Run: headless pygame with SDL's dummy video driver; simulated clock (each Clock.tick advances the game by its frame time, no real sleeping); random seed 0; keys injected as events and as key.get_pressed() state; mouse plan: one left click at the window centre at the start of phase 2, then a move to the lower-right quarter at the start of phase 3.
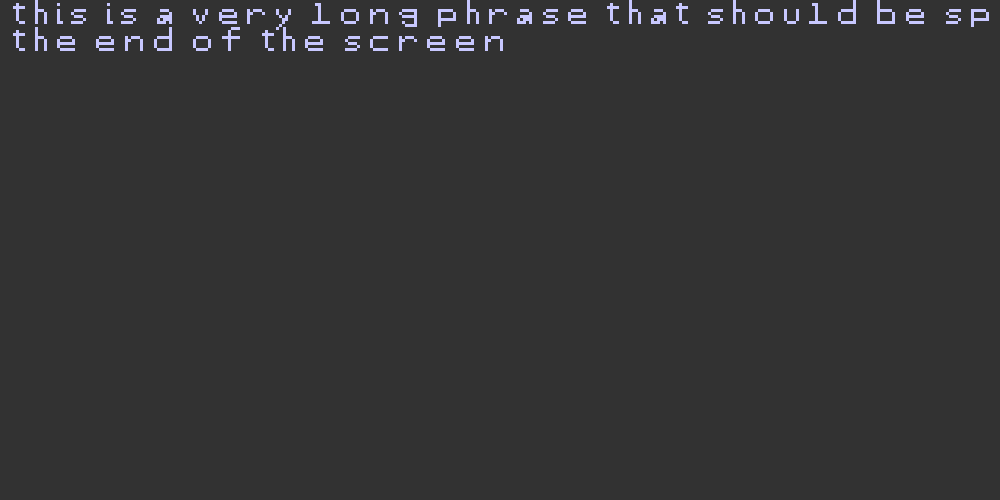
Frame 1 of 4 · flips 1–60 · no input
Frame 2 of 4 · flips 61–180 · clicked the window centre · tapped SPACE, RETURN · held RIGHT (→), D · screen unchanged from frame 1, image omitted
Frame 3 of 4 · flips 181–300 · moved the mouse to the lower-right quarter · held DOWN (↓), S · screen unchanged from frame 2, image omitted
Frame 4 of 4 · flips 301–420 · held LEFT (←), A, UP (↑), W · screen unchanged from frame 3, image omitted

The pygame program that drew these frames:

import typing as ty
import pygame as pg
import time
import math

def makeScreen(coordinates: tuple[int, int], name: str):
    screen = pg.display.set_mode(coordinates) 
    pg.display.set_caption(name) 
    pg.display.flip() 
    return screen
dims = (1000, 500)
board = makeScreen(dims, "test")
background = (50, 50, 50)
board.fill(background)


letters: ty.Dict[
    str, ty.List[ty.List[str]]
] = {
    "A": [[" "," "," "," "," "," "," "," "],[" "," "," ","#","#"," "," "," "],[" "," ","#"," "," ","#"," "," "],[" ","#"," "," "," "," ","#"," "],["#","#","#","#","#","#","#","#"],["#"," "," "," "," "," "," ","#"],["#"," "," "," "," "," "," ","#"],["#"," "," "," "," "," "," ","#"]],
    "B": [[" "," "," "," "," "," "," "," "],["#","#","#","#","#","#","#"," "],["#"," "," "," "," "," "," ","#"],["#"," "," "," "," "," "," ","#"],["#","#","#","#","#","#","#","#"],["#"," "," "," "," "," "," ","#"],["#"," "," "," "," "," "," ","#"],["#","#","#","#","#","#","#"," "]],
    "C": [[" "," "," "," "," "," "," "," "],[" ","#","#","#","#","#","#","#"],[" ","#"," "," "," "," "," "," "],["#"," "," "," "," "," "," "," "],["#"," "," "," "," "," "," "," "],["#"," "," "," "," "," "," "," "],[" ","#"," "," "," "," "," "," "],[" ","#","#","#","#","#","#","#"]],
    "D": [[" "," "," "," "," "," "," "," "],["#","#","#","#","#","#","#"," "],["#"," "," "," "," "," "," ","#"],["#"," "," "," "," "," "," ","#"],["#"," "," "," "," "," "," ","#"],["#"," "," "," "," "," "," ","#"],["#"," "," "," "," "," "," ","#"],["#","#","#","#","#","#","#"," "]],
    "E": [[" "," "," "," "," "," "," "," "],["#","#","#","#","#","#","#","#"],["#"," "," "," "," "," "," "," "],["#"," "," "," "," "," "," "," "],["#","#","#","#","#","#","#","#"],["#"," "," "," "," "," "," "," "],["#"," "," "," "," "," "," "," "],["#","#","#","#","#","#","#","#"]],
    "F": [[" "," "," "," "," "," "," "," "],[" ","#","#","#","#","#","#"," "],[" ","#"," "," "," "," "," "," "],[" ","#"," "," "," "," "," "," "],[" ","#","#","#","#","#","#"," "],[" ","#"," "," "," "," "," "," "],[" ","#"," "," "," "," "," "," "],[" ","#"," "," "," "," "," "," "]],
    "G": [[" "," "," "," "," "," "," "," "],["#","#","#","#","#","#","#","#"],["#"," "," "," "," "," "," "," "],["#"," "," "," "," "," "," "," "],["#"," "," "," ","#","#","#","#"],["#"," "," "," "," "," "," ","#"],["#"," "," "," "," "," "," ","#"],["#","#","#","#","#","#","#","#"]],
    "H": [[" "," "," "," "," "," "," "," "],["#"," "," "," "," "," "," ","#"],["#"," "," "," "," "," "," ","#"],["#"," "," "," "," "," "," ","#"],["#","#","#","#","#","#","#","#"],["#"," "," "," "," "," "," ","#"],["#"," "," "," "," "," "," ","#"],["#"," "," "," "," "," "," ","#"]],
    "I": [[" "," "," "," "," "," "," "," "],[" ","#","#","#","#","#","#","#"],[" "," "," "," ","#"," "," "," "],[" "," "," "," ","#"," "," "," "],[" "," "," "," ","#"," "," "," "],[" "," "," "," ","#"," "," "," "],[" "," "," "," ","#"," "," "," "],[" ","#","#","#","#","#","#","#"]],
    "J": [[" "," "," "," "," "," "," "," "],[" "," "," "," "," "," ","#"," "],[" "," "," "," "," "," ","#"," "],[" "," "," "," "," "," ","#"," "],[" "," "," "," "," "," ","#"," "],[" "," "," "," "," "," ","#"," "],[" "," "," "," "," ","#"," "," "],["#","#","#","#","#"," "," "," "]],
    "K": [[" "," "," "," "," "," "," "," "],[" ","#"," "," ","#","#"," "," "],[" ","#"," ","#","#"," "," "," "],[" ","#","#","#"," "," "," "," "],[" ","#","#","#"," "," "," "," "],[" ","#"," ","#","#"," "," "," "],[" ","#"," "," ","#","#"," "," "],[" ","#"," "," "," ","#","#"," "]],
    "L": [[" "," "," "," "," "," "," "," "],[" ","#"," "," "," "," "," "," "],[" ","#"," "," "," "," "," "," "],[" ","#"," "," "," "," "," "," "],[" ","#"," "," "," "," "," "," "],[" ","#"," "," "," "," "," "," "],[" ","#"," "," "," "," "," "," "],[" ","#","#","#","#","#","#"," "]],
    "M": [[" "," "," "," "," "," "," "," "],[" ","#"," "," "," "," ","#"," "],[" ","#","#"," "," ","#","#"," "],[" ","#"," ","#","#"," ","#"," "],[" ","#"," "," "," "," ","#"," "],[" ","#"," "," "," "," ","#"," "],[" ","#"," "," "," "," ","#"," "],[" ","#"," "," "," "," ","#"," "]],
    "N": [[" "," "," "," "," "," "," "," "],[" ","#"," "," "," "," ","#"," "],[" ","#","#"," "," "," ","#"," "],[" ","#"," ","#"," "," ","#"," "],[" ","#"," ","#"," "," ","#"," "],[" ","#"," "," ","#"," ","#"," "],[" ","#"," "," ","#"," ","#"," "],[" ","#"," "," "," ","#","#"," "]],
    "O": [[" "," "," "," "," "," "," "," "],[" ","#","#","#","#","#","#"," "],[" ","#"," "," "," "," ","#"," "],[" ","#"," "," "," "," ","#"," "],[" ","#"," "," "," "," ","#"," "],[" ","#"," "," "," "," ","#"," "],[" ","#"," "," "," "," ","#"," "],[" ","#","#","#","#","#","#"," "]],
    "P": [[" "," "," "," "," "," "," "," "],[" ","#","#","#","#","#","#"," "],[" ","#"," "," "," "," ","#"," "],[" ","#"," "," "," "," ","#"," "],[" ","#","#","#","#","#","#"," "],[" ","#"," "," "," "," "," "," "],[" ","#"," "," "," "," "," "," "],[" ","#"," "," "," "," "," "," "]],
    "Q": [[" "," "," "," "," "," "," "," "],[" "," ","#","#","#","#"," "," "],[" ","#"," "," "," "," ","#"," "],[" ","#"," "," "," "," ","#"," "],[" ","#"," "," "," "," ","#"," "],[" ","#"," "," "," "," ","#"," "],[" "," ","#","#","#","#","#"," "],[" "," "," "," "," "," "," ","#"]],
    "R": [[" "," "," "," "," "," "," "," "],[" ","#","#","#","#","#"," "," "],[" ","#"," "," "," "," ","#"," "],[" ","#","#","#","#","#","#"," "],[" ","#"," "," ","#"," "," "," "],[" ","#"," "," "," ","#"," "," "],[" ","#"," "," "," ","#"," "," "],[" ","#"," "," "," "," ","#"," "]],
    "S": [[" "," "," "," "," "," "," "," "],[" "," ","#","#","#","#","#"," "],[" ","#"," "," "," "," "," "," "],[" ","#"," "," "," "," "," "," "],[" "," ","#","#","#","#"," "," "],[" "," "," "," "," "," ","#"," "],[" "," "," "," "," "," ","#"," "],[" ","#","#","#","#","#"," "," "]],
    "T": [[" "," "," "," "," "," "," "," "],[" ","#","#","#","#","#","#"," "],[" "," "," "," ","#"," "," "," "],[" "," "," "," ","#"," "," "," "],[" "," "," "," ","#"," "," "," "],[" "," "," "," ","#"," "," "," "],[" "," "," "," ","#"," "," "," "],[" "," "," "," ","#"," "," "," "]],
    "U": [[" "," "," "," "," "," "," "," "],[" ","#"," "," "," "," ","#"," "],[" ","#"," "," "," "," ","#"," "],[" ","#"," "," "," "," ","#"," "],[" ","#"," "," "," "," ","#"," "],[" ","#"," "," "," "," ","#"," "],[" ","#"," "," "," "," ","#"," "],[" "," ","#","#","#","#"," "," "]],
    "V": [[" "," "," "," "," "," "," "," "],[" ","#"," "," "," "," ","#"," "],[" ","#"," "," "," "," ","#"," "],[" ","#"," "," "," "," ","#"," "],[" "," ","#"," "," ","#"," "," "],[" "," ","#"," "," ","#"," "," "],[" "," "," ","#","#"," "," "," "],[" "," "," ","#","#"," "," "," "]],
    "W": [[" "," "," "," "," "," "," "," "],[" ","#"," "," "," "," ","#"," "],[" ","#"," "," "," "," ","#"," "],[" ","#"," "," "," "," ","#"," "],[" ","#"," "," "," "," ","#"," "],[" ","#"," ","#","#"," ","#"," "],[" ","#","#"," "," ","#","#"," "],[" ","#"," "," "," "," ","#"," "]],
    "X": [[" "," "," "," "," "," "," "," "],[" ","#"," "," "," "," ","#"," "],[" "," ","#"," "," ","#"," "," "],[" "," "," ","#","#"," "," "," "],[" "," "," ","#","#"," "," "," "],[" "," "," ","#","#"," "," "," "],[" "," ","#"," "," ","#"," "," "],[" ","#"," "," "," "," ","#"," "]],
    "Y": [[" "," "," "," "," "," "," "," "],[" ","#"," "," "," "," ","#"," "],[" "," ","#"," "," ","#"," "," "],[" "," "," ","#","#"," "," "," "],[" "," "," ","#"," "," "," "," "],[" "," "," ","#"," "," "," "," "],[" "," "," ","#"," "," "," "," "],[" "," "," ","#"," "," "," "," "]],
    "Z": [[" "," "," "," "," "," "," "," "],[" ","#","#","#","#","#","#"," "],[" "," "," "," "," ","#"," "," "],[" "," "," "," ","#"," "," "," "],[" "," "," "," ","#"," "," "," "],[" "," "," ","#"," "," "," "," "],[" "," ","#"," "," "," "," "," "],[" ","#","#","#","#","#","#"," "]],

    "a": [[" "," "," "," "," "," "," "],[" "," "," "," "," "," "," "],[" "," "," "," "," "," "," "],[" "," ","#","#","#"," "," "],[" "," "," "," "," ","#"," "],[" "," ","#","#","#","#"," "],[" ","#"," ","#","#","#"," "],[" ","#","#","#"," ","#"," "]],
    "b": [[" ","#"," "," "," "," "," "," "],[" ","#"," "," "," "," "," "," "],[" ","#"," "," "," "," "," "," "],[" ","#","#","#","#","#"," "," "],[" ","#"," "," "," "," ","#"," "],[" ","#"," "," "," "," ","#"," "],[" ","#"," "," "," "," ","#"," "],[" ","#","#","#","#","#","#"," "]],
    "c": [[" "," "," "," "," "," "," "," "],[" "," "," "," "," "," "," "," "],[" "," "," "," "," "," "," "," "],[" "," ","#","#","#","#","#"," "],[" ","#"," "," "," "," "," "," "],[" ","#"," "," "," "," "," "," "],[" ","#"," "," "," "," "," "," "],[" "," ","#","#","#","#","#"," "]],
    "d": [[" "," "," "," "," "," ","#"," "],[" "," "," "," "," "," ","#"," "],[" "," "," "," "," "," ","#"," "],[" "," ","#","#","#","#","#"," "],[" ","#"," "," "," "," ","#"," "],[" ","#"," "," "," "," ","#"," "],[" ","#"," "," "," "," ","#"," "],[" "," ","#","#","#","#","#"," "]],
    "e": [[" "," "," "," "," "," "," "," "],[" "," "," "," "," "," "," "," "],[" "," "," "," "," "," "," "," "],[" "," ","#","#","#","#"," "," "],[" ","#"," "," "," "," ","#"," "],[" ","#","#","#","#","#","#"," "],[" ","#"," "," "," "," "," "," "],[" "," ","#","#","#","#","#"," "]],
    "f": [[" "," "," "," ","#","#","#"," "],[" "," "," ","#"," "," "," "," "],[" "," "," ","#"," "," "," "," "],[" ","#","#","#","#","#","#"," "],[" "," "," ","#"," "," "," "," "],[" "," "," ","#"," "," "," "," "],[" "," "," ","#"," "," "," "," "],[" "," "," ","#"," "," "," "," "]],
    "g": [[" "," "," "," "," "," "," "," "],[" "," "," "," "," "," "," "," "],[" "," "," "," "," "," "," "," "],[" "," ","#","#","#","#","#"," "],[" ","#"," "," "," "," ","#"," "],[" "," ","#","#","#","#","#"," "],[" "," "," "," "," "," ","#"," "],[" "," ","#"," "," "," ","#"," "],[" "," "," ","#","#","#","#"," "]],
    "h": [[" ","#"," "," "," "," "],[" ","#"," "," "," "," "],[" ","#"," "," "," "," "],[" ","#","#","#"," "," "],[" ","#"," "," ","#"," "],[" ","#"," "," ","#"," "],[" ","#"," "," ","#"," "],[" ","#"," "," ","#"," "]],
    "i": [[" "," "," "," "],[" ","#"," "," "],[" "," "," "," "],[" ","#"," "," "],[" ","#"," "," "],[" ","#"," "," "],[" ","#"," "," "],[" ","#","#"," "]],
    "j": [[" "," "," "," "," "," "," "," "],[" "," "," "," "," "," "," "," "],[" "," "," "," "," "," ","#"," "],[" "," "," "," "," "," "," "," "],[" "," "," "," "," ","#","#"," "],[" "," "," "," "," "," ","#"," "],[" "," "," "," "," "," ","#"," "],[" ","#"," "," "," "," ","#"," "],[" "," ","#","#","#","#"," "," "]],
    "k": [[" ","#"," "," "," "," "," "," "],[" ","#"," "," "," "," "," "," "],[" ","#"," ","#","#"," "," "," "],[" ","#","#"," "," ","#"," "," "],[" ","#","#","#","#"," "," "," "],[" ","#"," "," ","#"," "," "," "],[" ","#"," "," "," ","#"," "," "],[" ","#"," "," "," "," ","#"," "]],
    "l": [[" "," "," "," "," "," "," "," "],[" "," ","#","#"," "," "," "," "],[" "," "," ","#"," "," "," "," "],[" "," "," ","#"," "," "," "," "],[" "," "," ","#"," "," "," "," "],[" "," "," ","#"," "," "," "," "],[" "," "," ","#"," "," "," "," "],[" ","#","#","#","#","#","#"," "]],
    "m": [[" "," "," "," "," "," "," "],[" "," "," "," "," "," "," "],[" "," "," "," "," "," "," "],[" "," "," "," "," "," "," "],[" ","#"," "," "," ","#"," "],[" ","#","#"," ","#","#"," "],[" ","#"," ","#"," ","#"," "],[" ","#"," ","#"," ","#"," "]],
    "n": [[" "," "," "," "," "," "," "," "],[" "," "," "," "," "," "," "," "],[" "," "," "," "," "," "," "," "],[" ","#"," ","#","#","#"," "," "],[" ","#","#"," "," "," ","#"," "],[" ","#"," "," "," "," ","#"," "],[" ","#"," "," "," "," ","#"," "],[" ","#"," "," "," "," ","#"," "]],
    "o": [[" "," "," "," "," "," "," "," "],[" "," "," "," "," "," "," "," "],[" "," "," "," "," "," "," "," "],[" "," ","#","#","#","#"," "," "],[" ","#"," "," "," "," ","#"," "],[" ","#"," "," "," "," ","#"," "],[" ","#"," "," "," "," ","#"," "],[" "," ","#","#","#","#"," "," "]],
    "p": [[" "," "," "," "," "," "," "," "],[" "," "," "," "," "," "," "," "],[" "," "," "," "," "," "," "," "],[" ","#","#","#","#","#"," "," "],[" ","#"," "," "," "," ","#"," "],[" ","#"," "," "," "," ","#"," "],[" ","#","#","#","#","#","#"," "],[" ","#"," "," "," "," "," "," "],[" ","#"," "," "," "," "," "," "]],
    "q": [[" "," "," "," "," "," "," "," "],[" "," "," "," "," "," "," "," "],[" "," "," "," "," "," "," "," "],[" "," ","#","#","#","#","#"," "],[" ","#"," "," "," "," ","#"," "],[" ","#"," "," "," "," ","#"," "],[" ","#","#","#","#","#","#"," "],[" "," "," "," "," "," ","#"," "],[" "," "," "," "," "," ","#"," "]],
    "r": [[" "," "," "," "," "," "," "," "],[" "," "," "," "," "," "," "," "],[" "," "," "," "," "," "," "," "],[" ","#"," ","#","#","#"," "," "],[" ","#","#"," "," "," ","#"," "],[" ","#"," "," "," "," "," "," "],[" ","#"," "," "," "," "," "," "],[" ","#"," "," "," "," "," "," "]],
    "s": [[" "," "," "," "," "," "," "],[" "," "," "," "," "," "," "],[" "," "," "," "," "," "," "],[" "," ","#","#","#","#"," "],[" ","#"," "," "," "," "," "],[" "," ","#","#","#"," "," "],[" "," "," "," "," ","#"," "],[" ","#","#","#","#"," "," "]],
    "t": [[" "," "," "," "," "," "],[" "," ","#"," "," "," "],[" ","#","#","#","#"," "],[" "," ","#"," "," "," "],[" "," ","#"," "," "," "],[" "," ","#"," "," "," "],[" "," ","#"," "," "," "],[" "," "," ","#","#"," "]],
    "u": [[" "," "," "," "," "," "," "],[" "," "," "," "," "," "," "],[" "," "," "," "," "," "," "],[" ","#"," "," "," ","#"," "],[" ","#"," "," "," ","#"," "],[" ","#"," "," "," ","#"," "],[" ","#"," "," "," ","#"," "],[" "," ","#","#","#"," "," "]],
    "v": [[" "," "," "," "," "," "," "],[" "," "," "," "," "," "," "],[" "," "," "," "," "," "," "],[" ","#"," "," "," ","#"," "],[" ","#"," "," "," ","#"," "],[" "," ","#"," ","#"," "," "],[" "," ","#"," ","#"," "," "],[" "," "," ","#"," "," "," "]],
    "w": [[" "," "," "," "," "," "," "," "," "],[" "," "," "," "," "," "," "," "," "],[" "," "," "," "," "," "," "," "," "],[" ","#"," "," "," "," "," ","#"," "],[" ","#"," "," "," "," "," ","#"," "],[" "," ","#"," ","#"," ","#"," "," "],[" "," ","#"," ","#"," ","#"," "," "],[" "," "," ","#"," ","#"," "," "," "]],
    "x": [[" "," "," "," "," "," "," "],[" "," "," "," "," "," "," "],[" "," "," "," "," "," "," "],[" ","#"," "," "," ","#"," "],[" "," ","#"," ","#"," "," "],[" "," "," ","#"," "," "," "],[" "," ","#"," ","#"," "," "],[" ","#"," "," "," ","#"," "]],
    "y": [[" "," "," "," "," "," "," "],[" "," "," "," "," "," "," "],[" "," "," "," "," "," "," "],[" ","#"," "," "," ","#"," "],[" ","#"," "," "," ","#"," "],[" "," ","#"," ","#"," "," "],[" "," "," ","#","#"," "," "],[" "," "," ","#"," "," "," "],[" "," ","#"," "," "," "," "],[" ","#"," "," "," "," "," "]],
    "z": [[" "," "," "," "," "," "," "],[" "," "," "," "," "," "," "],[" "," "," "," "," "," "," "],[" ","#","#","#","#","#"," "],[" "," "," "," ","#"," "," "],[" "," "," ","#"," "," "," "],[" "," ","#"," "," "," "," "],[" ","#","#","#","#","#"," "]],


    " ": [[" "," "," "],[" "," "," "],[" "," "," "],[" "," "," "],[" "," "," "],[" "," "," "],[" "," "," "],[" "," "," "]],
    "!": [[" ","#"," "],[" ","#"," "],[" ","#"," "],[" ","#"," "],[" ","#"," "],[" ","#"," "],[" "," "," "],[" ","#"," "]],
    ",": [[" "," "," "," "],[" "," "," "," "],[" "," "," "," "],[" "," "," "," "],[" "," "," "," "],[" "," "," "," "],[" "," ","#"," "],[" ","#"," "," "]],
    ".": [[" "," "," "],[" "," "," "],[" "," "," "],[" "," "," "],[" "," "," "],[" "," "," "],[" ","#"," "],[" "," "," "]],
    ":": [[" "," "," "],[" "," "," "],[" ","#"," "],[" ","#"," "],[" "," "," "],[" "," "," "],[" ","#"," "],[" ","#"," "]]
}


def makeLetter(color: ty.Tuple[int, int, int], letter: str) -> ty.List[ty.List[ty.Tuple[int, int, int, str]]]:
    newData: ty.List[ty.List[ty.Tuple[int, int, int, str]]] = []
    if not letter in letters:
        return [[(0,0,0,"#")]]
    letterData = letters[letter]
    for x in range(len(letterData)):
        newData.append([])
        for y in range(len(letterData[x])):
            newData[x].append((*color, letterData[x][y]))
    return newData

def draw_sprite(surface: pg.Surface, position: ty.Tuple[float, float], spriteData: ty.List[ty.List[ty.Tuple[int, int, int, str]]], scalingFactor: float = 1, ignoreChar: str = " "):
    for x in range(len(spriteData)):
        for y in range(len(spriteData[x])):
            if spriteData[x][y][3] == ignoreChar: continue
            currPosition: ty.Tuple[float, float] = (position[1] + y * scalingFactor, position[0] + x * scalingFactor)
            colour: ty.Tuple[int, int, int] = (spriteData[x][y][0], spriteData[x][y][1], spriteData[x][y][2])
            rect = pg.Rect(currPosition[0], currPosition[1], scalingFactor, scalingFactor)
            pg.draw.rect(surface, colour, rect)



def countPixels(word: str) -> int: # works
    totalLength = sum([max([len(pixelLetter) for pixelLetter in makeLetter((0,0,0), letter)]) for letter in word])
    return totalLength
def printPhrase(board: pg.Surface, phrase: str, position: ty.Tuple[float, float], scalingFactor: float = 1):
    # doesnt work??
    y_pos, x_pos = position
    words = phrase.split()
    lines = [""]
    for word in words:
        lineLength: float = countPixels(lines[-1]) * scalingFactor
        wordLength: float = countPixels(word) * scalingFactor
        if lineLength + wordLength > dims[0]:
            lines.append("")
            lineLength: float = countPixels(lines[-1]) * scalingFactor
            print("adding a line")
        print(f"Current line: '{lines[-1]}', length: {lineLength}")
        print(f"Word: '{word}', length: {wordLength}")
        print(f"Total length: {lineLength + wordLength}")
        lines[-1] += word + " "
    print(len(lines))
    for line in lines:
        drawLine(board, line, (y_pos, x_pos), [(200, 200, 255)], scalingFactor)
        y_pos += 9 * scalingFactor
def drawLine(board: pg.Surface, phrase: str, offsets: ty.Tuple[float, float], colours: ty.List[ty.Tuple[int, int, int]], scalingFactor: float = 1) -> None:
    newLetters: ty.List[ty.List[ty.List[ty.Tuple[int, int, int, str]]]] = []
    for index in range(len(phrase)):
        letter = phrase[index]
        colour = colours[index % len(colours)]
        newLetters.append(makeLetter(colour, letter))
    before = 0
    for index in range(len(newLetters)):
        letter = newLetters[index]
        offsets = (offsets[0], before + max([len(line) for line in newLetters[index - 1]]) * scalingFactor*1.2)
        draw_sprite(board, offsets, letter, scalingFactor)
        before = offsets[1]

printPhrase(board, "this is a very long phrase that should be split up by the end of the screen", (0,0), scalingFactor=3)
pg.display.flip()
Running = True
down: ty.Tuple[bool, bool, bool] = (False, False, False)
mouse: ty.Tuple[int, int] = pg.mouse.get_pos()
previous_mouse = mouse
while Running:
    for event in pg.event.get():
        if event.type == pg.QUIT:
            Running = False
        if event.type == pg.MOUSEMOTION:
            mouse = pg.mouse.get_pos()
        if event.type == pg.MOUSEBUTTONDOWN:
            if pg.mouse.get_pressed(3)[0]:
                down = (True, down[1], down[2])
        elif event.type == pg.MOUSEBUTTONUP:
            down = (False, False, False)
    
    if down[0]:
        pg.draw.line(board, (255, 255, 255), mouse, previous_mouse)
        board.fill((255, 255, 255), pg.rect.Rect(mouse[0], mouse[1], 1, 1))
    previous_mouse = mouse
    time.sleep(0.2)
    pg.display.flip()
pg.quit()
